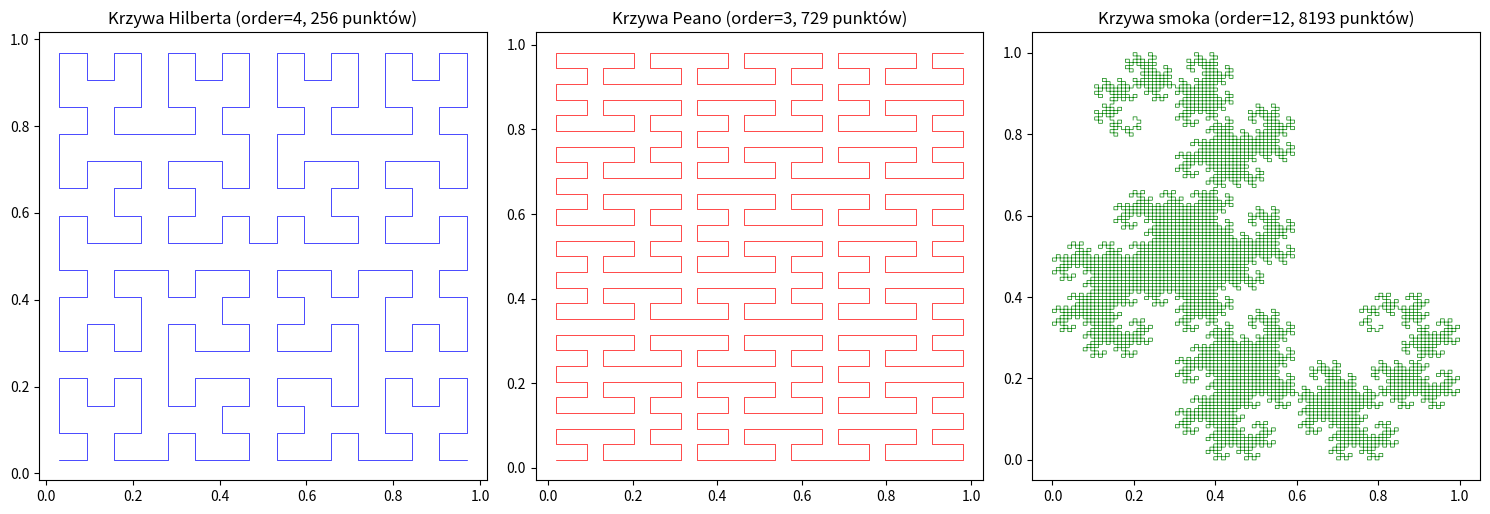

The script that saved this image:
"""
Moduł krzywych wypełniających przestrzeń (Space-Filling Curves).

Krzywe wypełniające przestrzeń to ciągłe krzywe, które przechodzą
przez każdy punkt pewnego obszaru (np. kwadratu jednostkowego).

Zaimplementowane krzywe:
- Krzywa Hilberta
- Krzywa Peano
- Krzywa smoka (Dragon curve)
"""

import numpy as np
from typing import Tuple


def hilbert_curve(order: int) -> Tuple[np.ndarray, np.ndarray]:
    """
    Generuje krzywą Hilberta zadanego rzędu.

    Krzywa Hilberta jest rekurencyjnie definiowaną krzywą wypełniającą
    przestrzeń. Dla rzędu n, krzywa przechodzi przez 4^n punktów.

    Args:
        order: Rząd krzywej (0, 1, 2, ...). Wyższy rząd = więcej szczegółów.
               Zalecane: 1-8 (dla order > 10 może być wolne)

    Returns:
        Tuple (x, y) - tablice współrzędnych punktów krzywej,
        znormalizowane do przedziału [0, 1]

    Example:
        >>> x, y = hilbert_curve(3)
        >>> len(x)
        64
    """
    if order < 0:
        raise ValueError(f"Rząd krzywej musi być >= 0, otrzymano: {order}")

    if order == 0:
        return np.array([0.5]), np.array([0.5])

    n = 2 ** order  # Rozmiar siatki
    num_points = n * n

    # Tablice na współrzędne
    x = np.zeros(num_points)
    y = np.zeros(num_points)

    for i in range(num_points):
        # Konwersja indeksu na współrzędne Hilberta
        px, py = _hilbert_d2xy(order, i)
        x[i] = (px + 0.5) / n
        y[i] = (py + 0.5) / n

    return x, y


def _hilbert_d2xy(order: int, d: int) -> Tuple[int, int]:
    """
    Konwertuje indeks d na współrzędne (x, y) na krzywej Hilberta.

    Algorytm oparty na iteracyjnej dekompozycji.
    """
    x = y = 0
    s = 1

    for i in range(order):
        rx = 1 & (d // 2)
        ry = 1 & (d ^ rx)

        # Rotacja
        if ry == 0:
            if rx == 1:
                x = s - 1 - x
                y = s - 1 - y
            x, y = y, x

        x += s * rx
        y += s * ry
        d //= 4
        s *= 2

    return x, y


def peano_curve(order: int) -> Tuple[np.ndarray, np.ndarray]:
    """
    Generuje oryginalną krzywą Peano zadanego rzędu.

    Krzywa Peano jest pierwszą odkrytą krzywą wypełniającą przestrzeń (1890).
    Dla rzędu n, krzywa przechodzi przez 9^n punktów.

    Args:
        order: Rząd krzywej (0, 1, 2, ...). Zalecane: 1-5

    Returns:
        Tuple (x, y) - tablice współrzędnych punktów krzywej

    Example:
        >>> x, y = peano_curve(2)
        >>> len(x)
        81
    """
    if order < 0:
        raise ValueError(f"Rząd krzywej musi być >= 0, otrzymano: {order}")

    if order == 0:
        return np.array([0.5]), np.array([0.5])

    num_points = 9 ** order
    x = np.zeros(num_points)
    y = np.zeros(num_points)

    for i in range(num_points):
        # t to kopia indeksu do wyciągania "cyfr" w systemie dziewiątkowym (3x3)
        t = i
        px, py = 0, 0
        
        # Stany odbicia lustrzanego (False = brak, True = odbicie)
        # To klucz do ciągłości krzywej Peano
        flip_x = False
        flip_y = False

        # Przetwarzamy od najwyższego poziomu (największe kwadraty) do najniższego
        for level in range(order - 1, -1, -1):
            pow3 = 3 ** level
            # Wybieramy jeden z 9 kwadratów w aktualnej skali
            digit = t // (9 ** level)
            t %= (9 ** level)

            # Mapujemy digit (0-8) na bazowe współrzędne (r, c) w siatce 3x3 
            # stosując "zygzak" (snake order):
            # 0 1 2  (wiersz 0, w lewo -> prawo)
            # 5 4 3  (wiersz 1, prawo -> lewo)
            # 6 7 8  (wiersz 2, w lewo -> prawo)
            r_raw = digit // 3
            c_raw = digit % 3
            if r_raw == 1:
                c_raw = 2 - c_raw

            # Nakładamy aktualne skumulowane odbicia lustrzane z wyższych poziomów
            c = (2 - c_raw) if flip_x else c_raw
            r = (2 - r_raw) if flip_y else r_raw

            px += c * pow3
            py += r * pow3

            # Aktualizujemy stany odbicia dla następnego, głębszego poziomu.
            # Reguła Peano: odbijamy oś X, jeśli jesteśmy w środkowym wierszu (r_raw=1)
            # i odbijamy oś Y, jeśli jesteśmy w środkowej kolumnie (c_raw=1).
            if r_raw == 1:
                flip_x = not flip_x
            if c_raw == 1:
                flip_y = not flip_y

        # +0.5 stawia punkt w centrum małego kwadratu
        x[i] = px + 0.5
        y[i] = py + 0.5

    # Normalizacja do zakresu [0, 1]
    max_coord = 3 ** order
    return x / max_coord, y / max_coord


def dragon_curve(order: int) -> Tuple[np.ndarray, np.ndarray]:
    """
    Generuje krzywą smoka (Dragon curve) zadanego rzędu.

    Krzywa smoka jest fraktalem powstającym przez wielokrotne
    składanie paska papieru.

    Args:
        order: Rząd krzywej (liczba iteracji). Zalecane: 1-15

    Returns:
        Tuple (x, y) - tablice współrzędnych punktów krzywej

    Example:
        >>> x, y = dragon_curve(10)
    """
    if order < 0:
        raise ValueError(f"Rząd krzywej musi być >= 0, otrzymano: {order}")

    # L-system: F -> F+G, G -> F-G
    # + = skręt w lewo o 90°
    # - = skręt w prawo o 90°

    # Generujemy sekwencję ruchów
    sequence = [1]  # 1 = prawo, 0 = lewo

    for _ in range(order):
        # Nowa sekwencja: stara + 1 + odwrócona(zamieniona) stara
        new_sequence = sequence + [1] + [1 - x for x in reversed(sequence)]
        sequence = new_sequence

    # Konwertujemy sekwencję na współrzędne
    x, y = [0.0], [0.0]
    direction = 0  # 0=prawo, 1=góra, 2=lewo, 3=dół
    dx = [1, 0, -1, 0]
    dy = [0, 1, 0, -1]

    for turn in sequence:
        # Ruch do przodu
        x.append(x[-1] + dx[direction])
        y.append(y[-1] + dy[direction])

        # Skręt
        if turn == 1:  # prawo
            direction = (direction - 1) % 4
        else:  # lewo
            direction = (direction + 1) % 4

    # Ostatni ruch
    x.append(x[-1] + dx[direction])
    y.append(y[-1] + dy[direction])

    # Normalizacja do [0, 1]
    x = np.array(x)
    y = np.array(y)

    x = (x - x.min()) / (x.max() - x.min()) if x.max() != x.min() else x * 0 + 0.5
    y = (y - y.min()) / (y.max() - y.min()) if y.max() != y.min() else y * 0 + 0.5

    return x, y


if __name__ == "__main__":
    # Przykład użycia
    import matplotlib.pyplot as plt

    fig, axes = plt.subplots(1, 3, figsize=(15, 5))

    # Krzywa Hilberta
    x, y = hilbert_curve(4)
    axes[0].plot(x, y, 'b-', linewidth=0.5)
    axes[0].set_title(f"Krzywa Hilberta (order=4, {len(x)} punktów)")
    axes[0].set_aspect('equal')

    # Krzywa Peano
    x, y = peano_curve(3)
    axes[1].plot(x, y, 'r-', linewidth=0.5)
    axes[1].set_title(f"Krzywa Peano (order=3, {len(x)} punktów)")
    axes[1].set_aspect('equal')

    # Krzywa smoka
    x, y = dragon_curve(12)
    axes[2].plot(x, y, 'g-', linewidth=0.5)
    axes[2].set_title(f"Krzywa smoka (order=12, {len(x)} punktów)")
    axes[2].set_aspect('equal')

    plt.tight_layout()
    plt.show()
